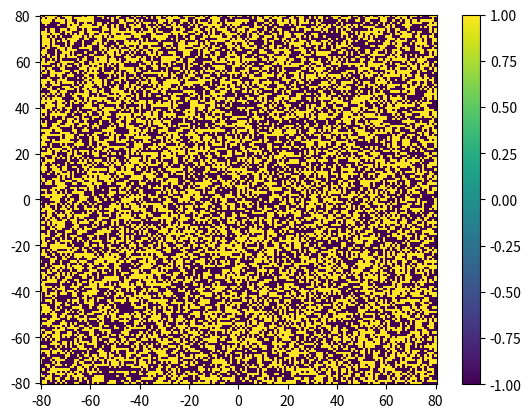

The matplotlib source for this figure:
#!/usr/bin/env python
# coding: utf-8

# In[14]:


import random as rd
import numpy as np
import matplotlib.pyplot as plt

def elt_value(x_coord, y_coord, MESH): #get value at (x,y)
    self_mask = ((X-x_coord)==0) * ((Y-y_coord)==0)
    if np.sum(self_mask*MESH) == 1:
        return 1
    else:
        return -1
        
def neighbors_sum(x_coord, y_coord, MESH): #get sum of values around (x,y) (no diagonal)
    neighbors_mask = ( (((X-x_coord)==0) * (np.abs(Y-y_coord)<2) 
            +(np.abs(X-x_coord)<2) * (np.abs(Y-y_coord)==0))
            *(1-(((X-x_coord)==0) * ((Y-y_coord)==0))) )
    return np.sum(MESH*neighbors_mask)

def ext_field_sum(x_coord, y_coord, MESH): #gets values of external field (see slack file)   
    ext_field_mask = ((Y-y_coord)==0) *(1-(((X-x_coord)==0) * ((Y-y_coord)==0))) 
    return np.sum(MESH*ext_field_mask)


# In[24]:


n = 160 #dimensions NEEDS TO BE EVEN
length_grid = n
x = np.linspace(-0.5*length_grid, 0.5*length_grid, length_grid+1)  
y = np.linspace(-0.5*length_grid, 0.5*length_grid, length_grid+1)   
X, Y = np.meshgrid(x,y)

random_numbers = np.random.randint(2, size=X.shape)
MESH = random_numbers
MESH = np.where(MESH == 0, -1, MESH)


# In[25]:


x_coord = 3
y_coord = 3
print("x = "+str(x_coord)+", y = "+str(y_coord) )
fig = plt.figure()
plt.pcolormesh(X, Y, MESH)
plt.colorbar()
   
elt_spin = elt_value(x_coord, y_coord, MESH)
neigh_sum = neighbors_sum(x_coord, y_coord, MESH)
exter_field_sum = ext_field_sum(x_coord, y_coord, MESH)    
    
J = 1  #what's value of J? ask Prof
h = 1  #planck constant, he said approximate to 1??
H = elt_spin * neigh_sum - h*exter_field_sum #total energy

print("H = " + str(H))


# In[ ]:




